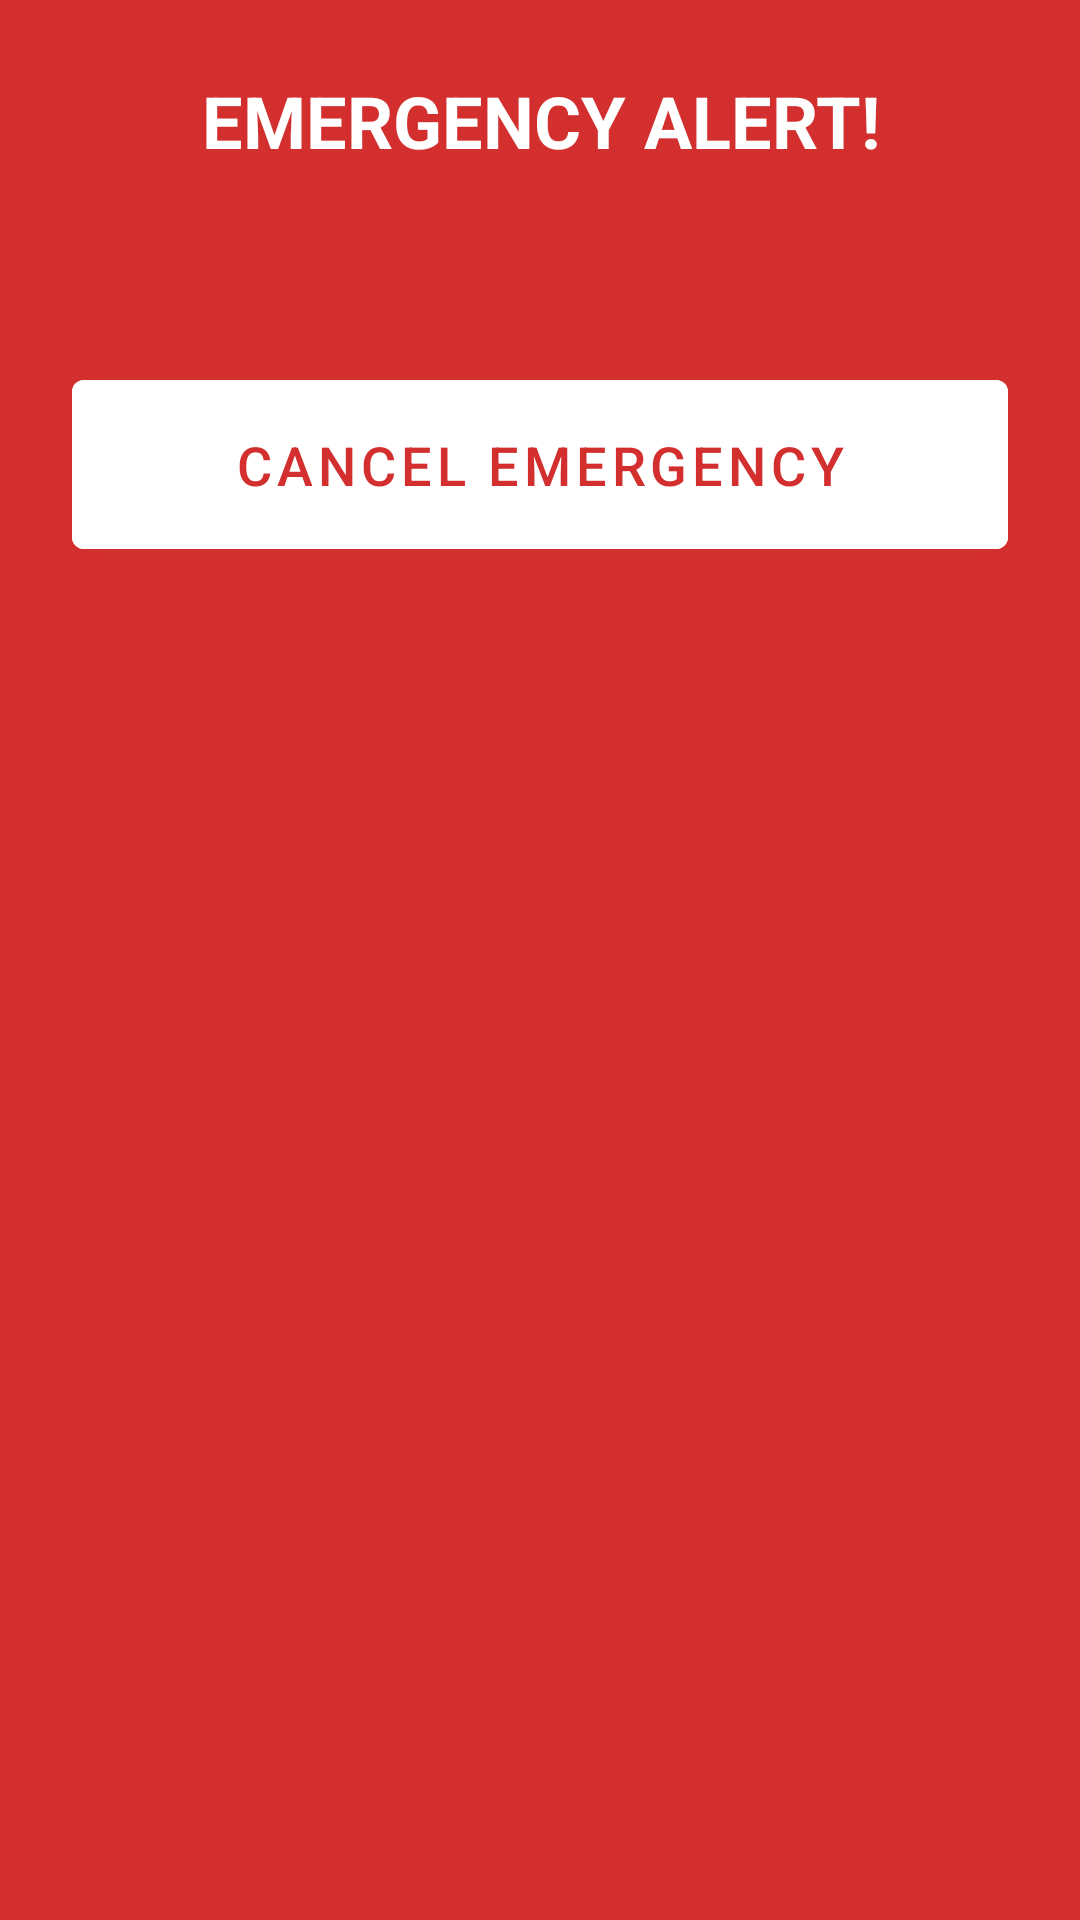

Reconstruct the res/layout file that produces this screen, plus the resources it refers to.
<!-- AndroidManifest.xml: application theme Theme.FEMdefend -->
<!-- res/layout/dialog_cancel_emergency.xml -->
<?xml version="1.0" encoding="utf-8"?>
<LinearLayout xmlns:android="http://schemas.android.com/apk/res/android"
    android:layout_width="match_parent"
    android:layout_height="wrap_content"
    android:orientation="vertical"
    android:padding="24dp"
    android:background="@color/emergency_background">

    <TextView
        android:layout_width="match_parent"
        android:layout_height="wrap_content"
        android:text="EMERGENCY ALERT!"
        android:textSize="24sp"
        android:textStyle="bold"
        android:textColor="@color/white"
        android:gravity="center"
        android:layout_marginBottom="16dp"/>

    <TextView
        android:id="@+id/timerTextView"
        android:layout_width="match_parent"
        android:layout_height="wrap_content"
        android:textSize="18sp"
        android:textColor="@color/white"
        android:gravity="center"
        android:layout_marginBottom="24dp"/>

    <Button
        android:id="@+id/cancelButton"
        android:layout_width="match_parent"
        android:layout_height="wrap_content"
        android:text="CANCEL EMERGENCY"
        android:textSize="18sp"
        android:padding="16dp"
        android:backgroundTint="@color/white"
        android:textColor="@color/emergency_background"/>

</LinearLayout>
<!-- resources referenced by this layout -->
<resources>
  <color name="emergency_background">#D32F2F</color>
  <color name="white">#FFFFFFFF</color>
  <style name="Theme.FEMdefend" parent="Theme.MaterialComponents.Light.NoActionBar">
          <item name="colorPrimary">@color/primary</item>
          <item name="colorPrimaryVariant">@color/primary</item>
          <item name="colorOnPrimary">@color/white</item>
          <item name="colorSecondary">@color/secondary</item>
          <item name="colorSecondaryVariant">@color/secondary</item>
          <item name="colorOnSecondary">@color/white</item>
          <item name="android:statusBarColor">@color/primary</item>
          <item name="android:windowLightStatusBar">false</item>
          <item name="android:navigationBarColor">@color/white</item>
          <item name="android:windowLightNavigationBar">true</item>
          <item name="android:textColorPrimary">@color/black</item>
          <item name="android:textColorSecondary">@color/gray</item>
          <item name="android:windowBackground">@color/white</item>
      </style>
  <color name="primary">#c70f40</color>
  <color name="secondary">#4682b4</color>
  <color name="black">#FF000000</color>
  <color name="gray">#CCCCCC</color>
</resources>
